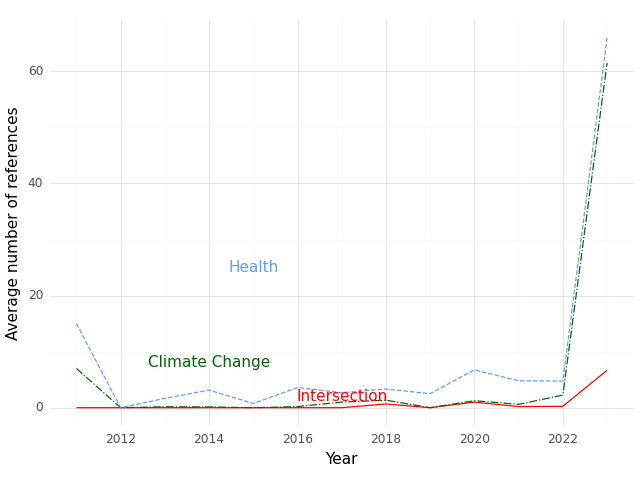

Data behind this chart, as committed beside it:
, Year, intersection, health, climate
0, 2011, 0.0, 15.0, 7.0
1, 2012, 0.0, 0.0, 0.0
2, 2013, 0.0, 1.667, 0.1667
3, 2014, 0.0, 3.143, 0.1429
4, 2015, 0.0, 0.75, 0.0
5, 2016, 0.0, 3.6, 0.2
6, 2017, 0.0, 2.667, 1.0
7, 2018, 0.6667, 3.333, 1.333
8, 2019, 0.0, 2.5, 0.0
9, 2020, 1.0, 6.75, 1.25
10, 2021, 0.2, 4.8, 0.6
11, 2022, 0.25, 4.75, 2.25
12, 2023, 6.667, 66.0, 61.5
